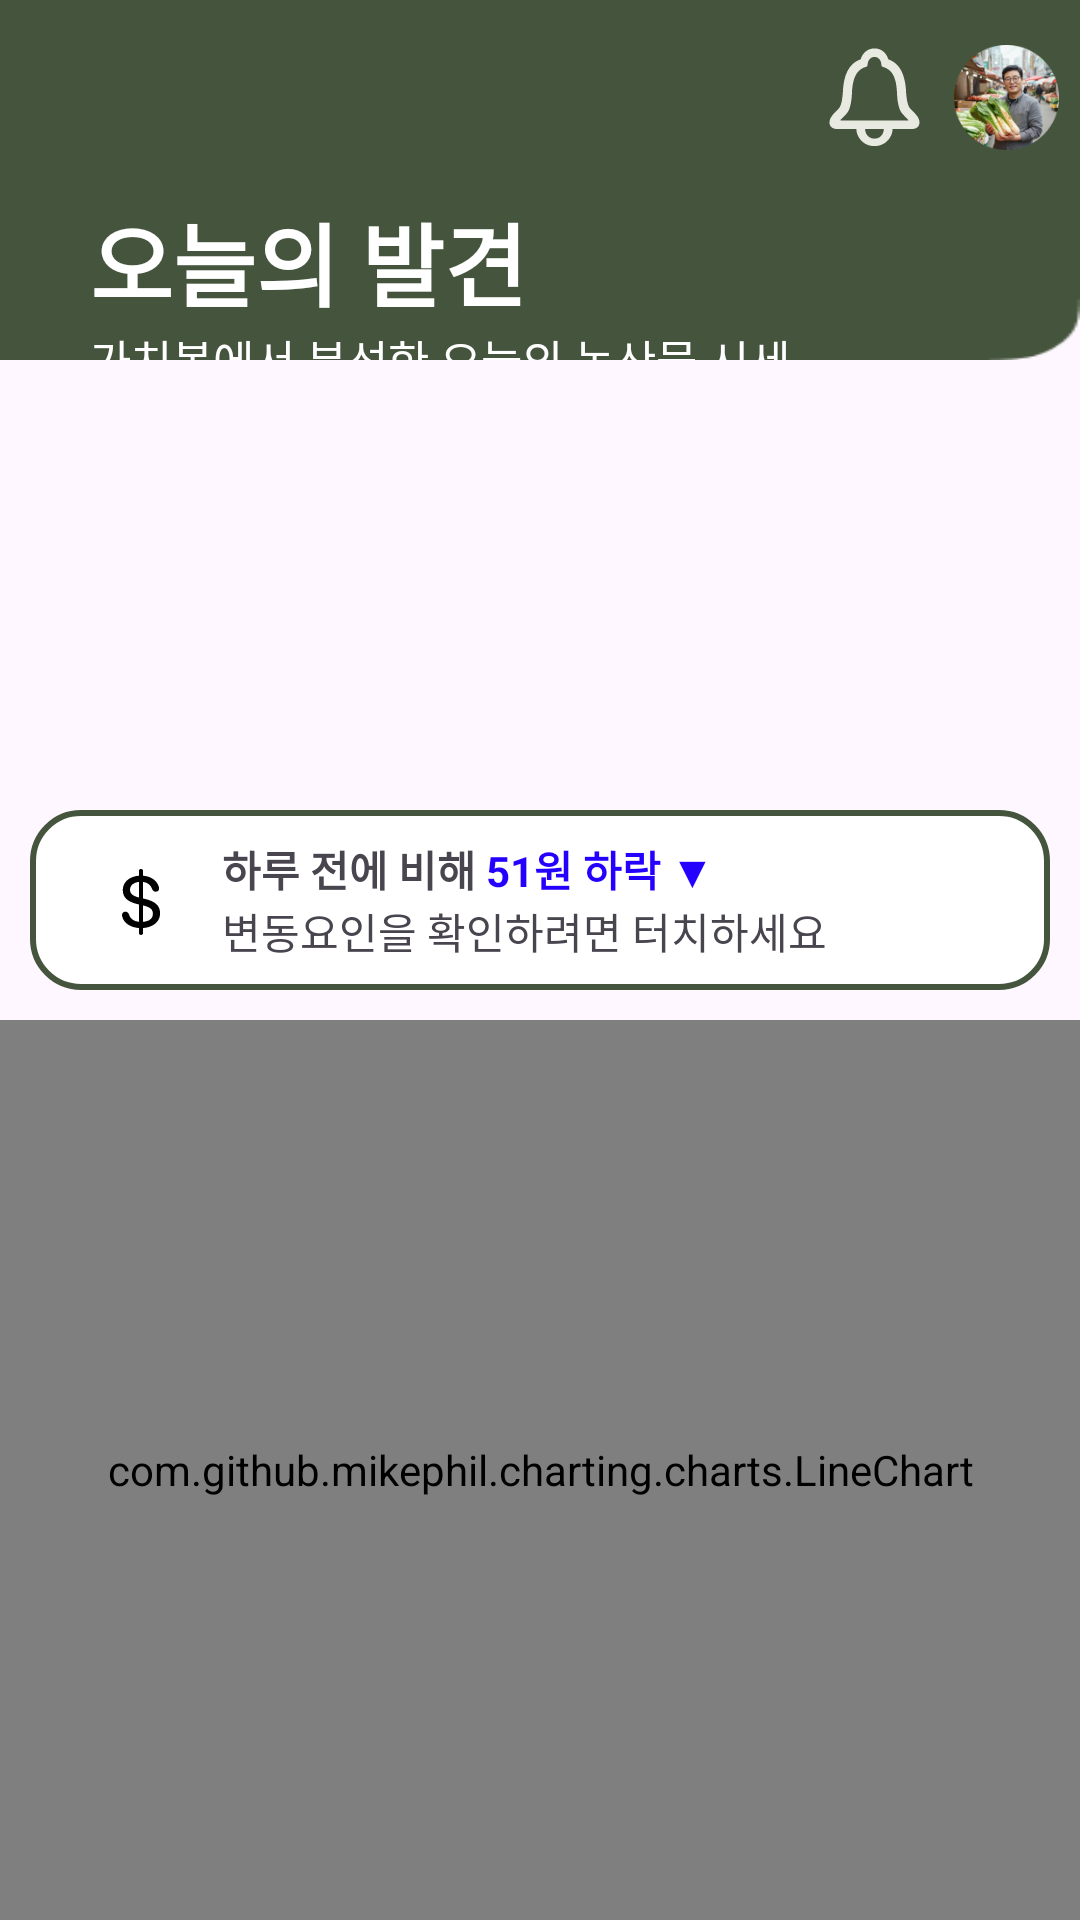

The Android layout XML behind this screen, and the referenced resources:
<!-- AndroidManifest.xml: application theme Theme.GovTech2024_ApplePricePredict -->
<!-- res/layout/fragment_home.xml -->
<?xml version="1.0" encoding="utf-8"?>
<LinearLayout xmlns:android="http://schemas.android.com/apk/res/android"
    xmlns:tools="http://schemas.android.com/tools"
    android:layout_width="match_parent"
    android:layout_height="match_parent"
    xmlns:app="http://schemas.android.com/apk/res-auto"
    android:orientation="vertical"
    tools:context=".PageHome.UILayer.HomeFragment">

    <androidx.constraintlayout.widget.ConstraintLayout
        android:layout_width="match_parent"
        android:layout_height="0dp"
        android:layout_weight="6">
        <ImageView
            android:layout_width="match_parent"
            android:layout_height="match_parent"
            android:src="@drawable/rectangle_home"
            android:scaleType="fitXY"/>
        <LinearLayout
            android:id="@+id/topLayout"
            android:padding="7dp"
            android:layout_width="match_parent"
            android:layout_height="65dp"
            android:gravity="right|center"
            android:orientation="horizontal"
            app:layout_constraintTop_toTopOf="parent"
            app:layout_constraintEnd_toEndOf="parent"
            app:layout_constraintStart_toStartOf="parent">
            <ImageButton
                android:layout_marginRight="9dp"
                android:background="@color/manlabGreen"
                android:layout_width="35dp"
                android:layout_height="35dp"
                android:scaleType="fitCenter"
                android:src="@drawable/bell_svg"/>
            <ImageButton
                android:background="@color/manlabGreen"
                android:layout_width="35dp"
                android:layout_height="35dp"
                android:scaleType="fitCenter"
                android:src="@drawable/profile2"/>
        </LinearLayout>

        <TextView
            android:id="@+id/todayText"
            app:layout_constraintStart_toStartOf="parent"
            android:layout_marginLeft="30dp"
            app:layout_constraintTop_toBottomOf="@+id/topLayout"
            android:textColor="@color/white"
            android:text="오늘의 발견"
            android:textSize="30dp"
            android:textStyle="bold"
            android:layout_width="wrap_content"
            android:layout_height="wrap_content" />
        <TextView
            app:layout_constraintStart_toStartOf="@id/todayText"
            app:layout_constraintTop_toBottomOf="@+id/todayText"
            android:textColor="@color/white"
            android:text="가치봄에서 분석한 오늘의 농산물 시세"
            android:textSize="15dp"
            android:layout_width="wrap_content"
            android:layout_height="wrap_content" />


    </androidx.constraintlayout.widget.ConstraintLayout>

    <androidx.recyclerview.widget.RecyclerView
        android:id="@+id/recyclerView"
        android:layout_width="match_parent"
        android:layout_height="0dp"
        android:layout_weight="7"/>

    <androidx.constraintlayout.widget.ConstraintLayout
        android:id="@+id/priceAnalysisLayout"
        android:layout_margin="10dp"
        android:background="@drawable/round_manlabgreen_box"
        android:layout_width="match_parent"
        android:layout_height="0dp"
        android:layout_weight="3">
        <ImageView
            android:id="@+id/dollarImage"
            android:layout_width="wrap_content"
            android:layout_height="wrap_content"
            android:scaleType="fitCenter"
            android:src="@drawable/dollar"
            android:layout_marginLeft="30dp"
            app:layout_constraintStart_toStartOf="parent"
            app:layout_constraintTop_toTopOf="parent"
            app:layout_constraintBottom_toBottomOf="parent"/>
        <androidx.constraintlayout.widget.ConstraintLayout
            android:layout_marginLeft="20dp"
            app:layout_constraintTop_toTopOf="parent"
            app:layout_constraintBottom_toBottomOf="parent"
            app:layout_constraintStart_toEndOf="@id/dollarImage"
            android:layout_width="wrap_content"
            android:layout_height="wrap_content">
            <TextView
                android:textStyle="bold"
                android:text="하루 전에 비해 "
                android:id="@+id/timeText"
                app:layout_constraintStart_toStartOf="parent"
                app:layout_constraintTop_toTopOf="parent"
                android:layout_width="wrap_content"
                android:layout_height="wrap_content"/>
            <TextView
                android:id="@+id/priceGapText"
                android:textColor="@color/priceTextColor"
                android:text="51원 하락 ▼"
                android:textStyle="bold"
                app:layout_constraintStart_toEndOf="@id/timeText"
                app:layout_constraintTop_toTopOf="@id/timeText"
                android:layout_width="wrap_content"
                android:layout_height="wrap_content"/>
            <TextView
                android:id="@+id/pleaseTouchText"
                android:text="변동요인을 확인하려면 터치하세요"
                app:layout_constraintStart_toStartOf="@id/timeText"
                app:layout_constraintTop_toBottomOf="@id/timeText"
                android:layout_width="wrap_content"
                android:layout_height="wrap_content"/>
        </androidx.constraintlayout.widget.ConstraintLayout>



    </androidx.constraintlayout.widget.ConstraintLayout>

    <com.github.mikephil.charting.charts.LineChart
        android:id="@+id/lineChart"
        android:layout_width="match_parent"
        android:layout_height="0dp"
        android:layout_weight="15"/>

</LinearLayout>
<!-- resources referenced by this layout -->
<resources>
  <color name="manlabGreen">#45553D</color>
  <color name="priceTextColor">#2400FF</color>
  <color name="white">#FFFFFFFF</color>
  <!-- drawable bell_svg: vector/xml drawable (drawable, 2802 chars, omitted) -->
  <!-- drawable dollar: vector/xml drawable (drawable, 2213 chars, omitted) -->
  <!-- drawable profile2: png bitmap (drawable, 31371 bytes) -->
  <!-- drawable rectangle_home: png bitmap (drawable, 1117 bytes) -->
  <!-- drawable round_manlabgreen_box (drawable) -->
  <?xml version="1.0" encoding="utf-8"?>
  <shape xmlns:android="http://schemas.android.com/apk/res/android"
      android:shape="rectangle">
  
      <corners android:radius="16dp" /> 
      <solid android:color="#FFFFFF" /> 
      <stroke
          android:width="2dp"
          android:color="@color/manlabGreen" /> 
  </shape>
  <style name="Theme.GovTech2024_ApplePricePredict" parent="Base.Theme.GovTech2024_ApplePricePredict" />
  <style name="Base.Theme.GovTech2024_ApplePricePredict" parent="Theme.Material3.Light.NoActionBar">
          <item name="android:windowLightStatusBar">false</item>
          <item name="android:statusBarColor">@color/manlabGreen</item>
      </style>
</resources>
